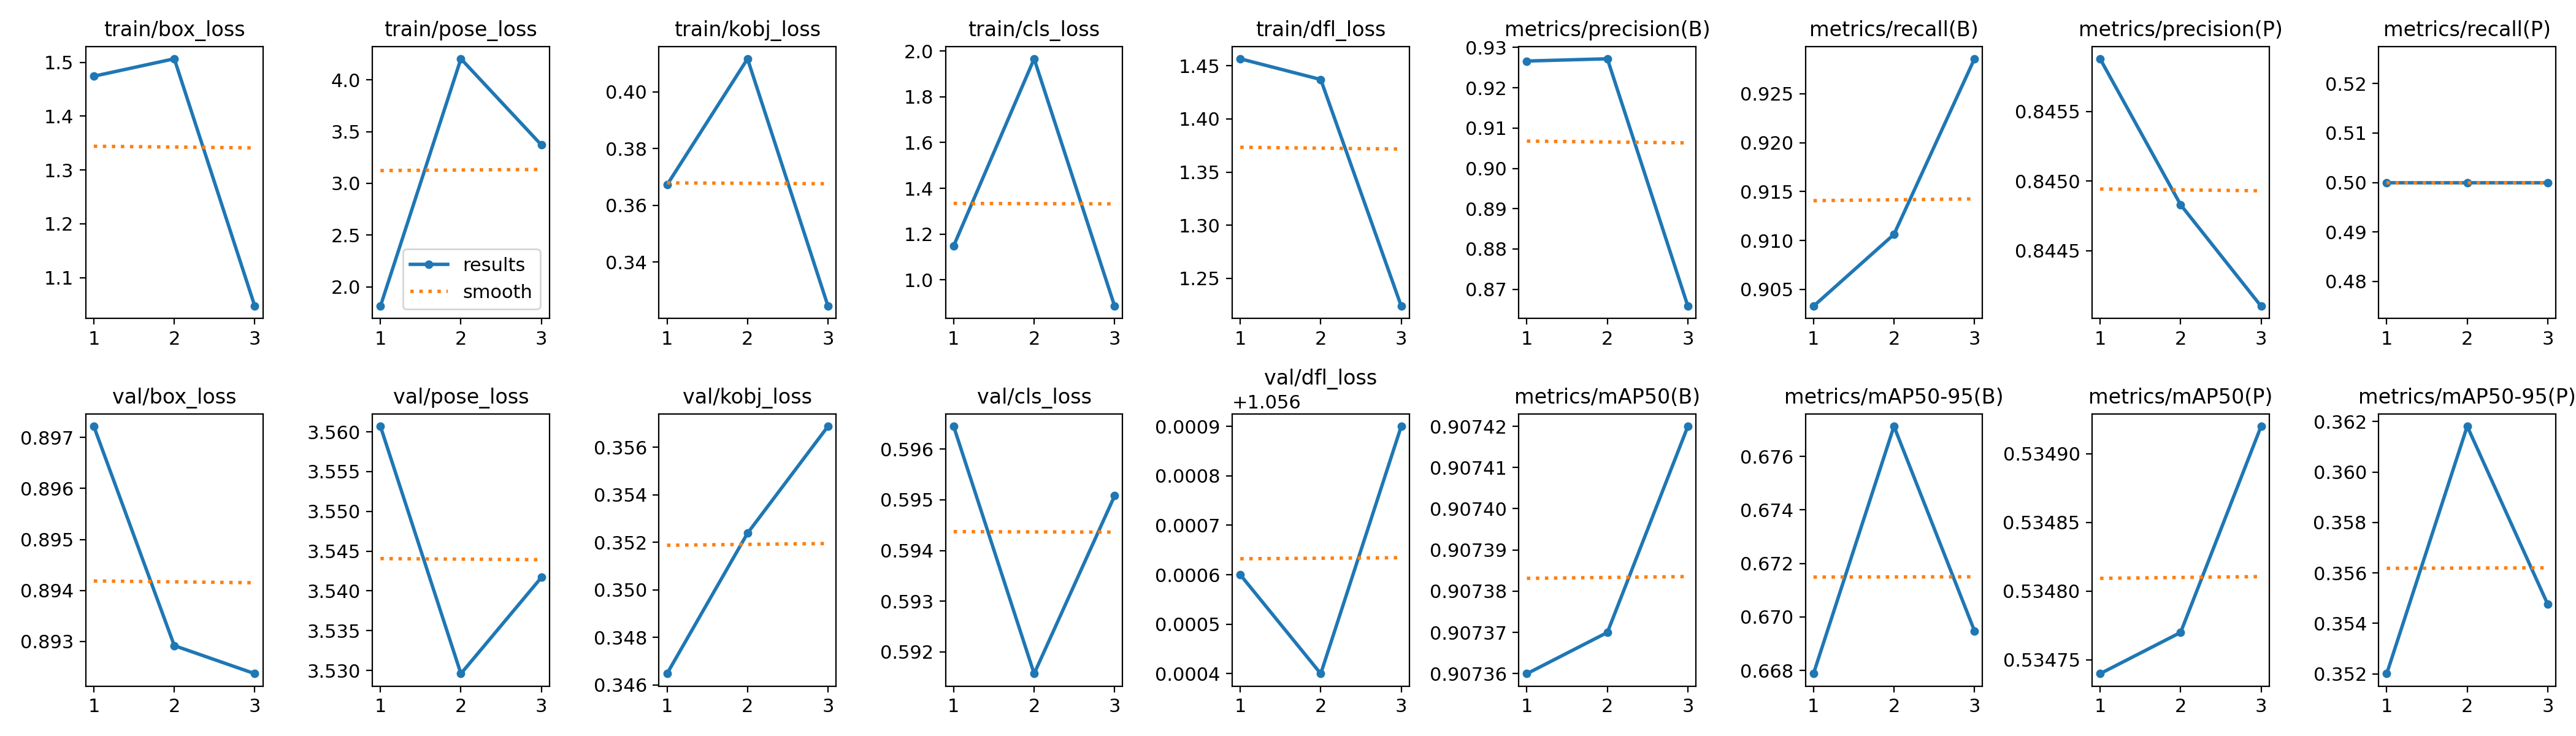

The file beside this chart, header and first rows:
epoch, train/box_loss, train/pose_loss, train/kobj_loss, train/cls_loss, train/dfl_loss, metrics/precision(B), metrics/recall(B), metrics/mAP50(B), metrics/mAP50-95(B), metrics/precision(P), metrics/recall(P), metrics/mAP50(P), metrics/mAP50-95(P), val/box_loss, val/pose_loss, val/kobj_loss, val/cls_loss, val/dfl_loss, lr/pg0, lr/pg1, lr/pg2
1, 1.474, 1.812, 0.3672, 1.149, 1.457, 0.9266, 0.9033, 0.9074, 0.6679, 0.8459, 0.5, 0.5347, 0.352, 0.8972, 3.561, 0.3465, 0.5965, 1.057, 0, 0, 0
2, 1.507, 4.205, 0.4117, 1.966, 1.437, 0.9272, 0.9106, 0.9074, 0.6771, 0.8448, 0.5, 0.5348, 0.3618, 0.8929, 3.53, 0.3524, 0.5916, 1.056, 1.34e-05, 1.34e-05, 1.34e-05
3, 1.047, 3.371, 0.3244, 0.8855, 1.224, 0.8658, 0.9286, 0.9074, 0.6695, 0.8441, 0.5, 0.5349, 0.3548, 0.8924, 3.542, 0.3569, 0.5951, 1.057, 1.36e-05, 1.36e-05, 1.36e-05
